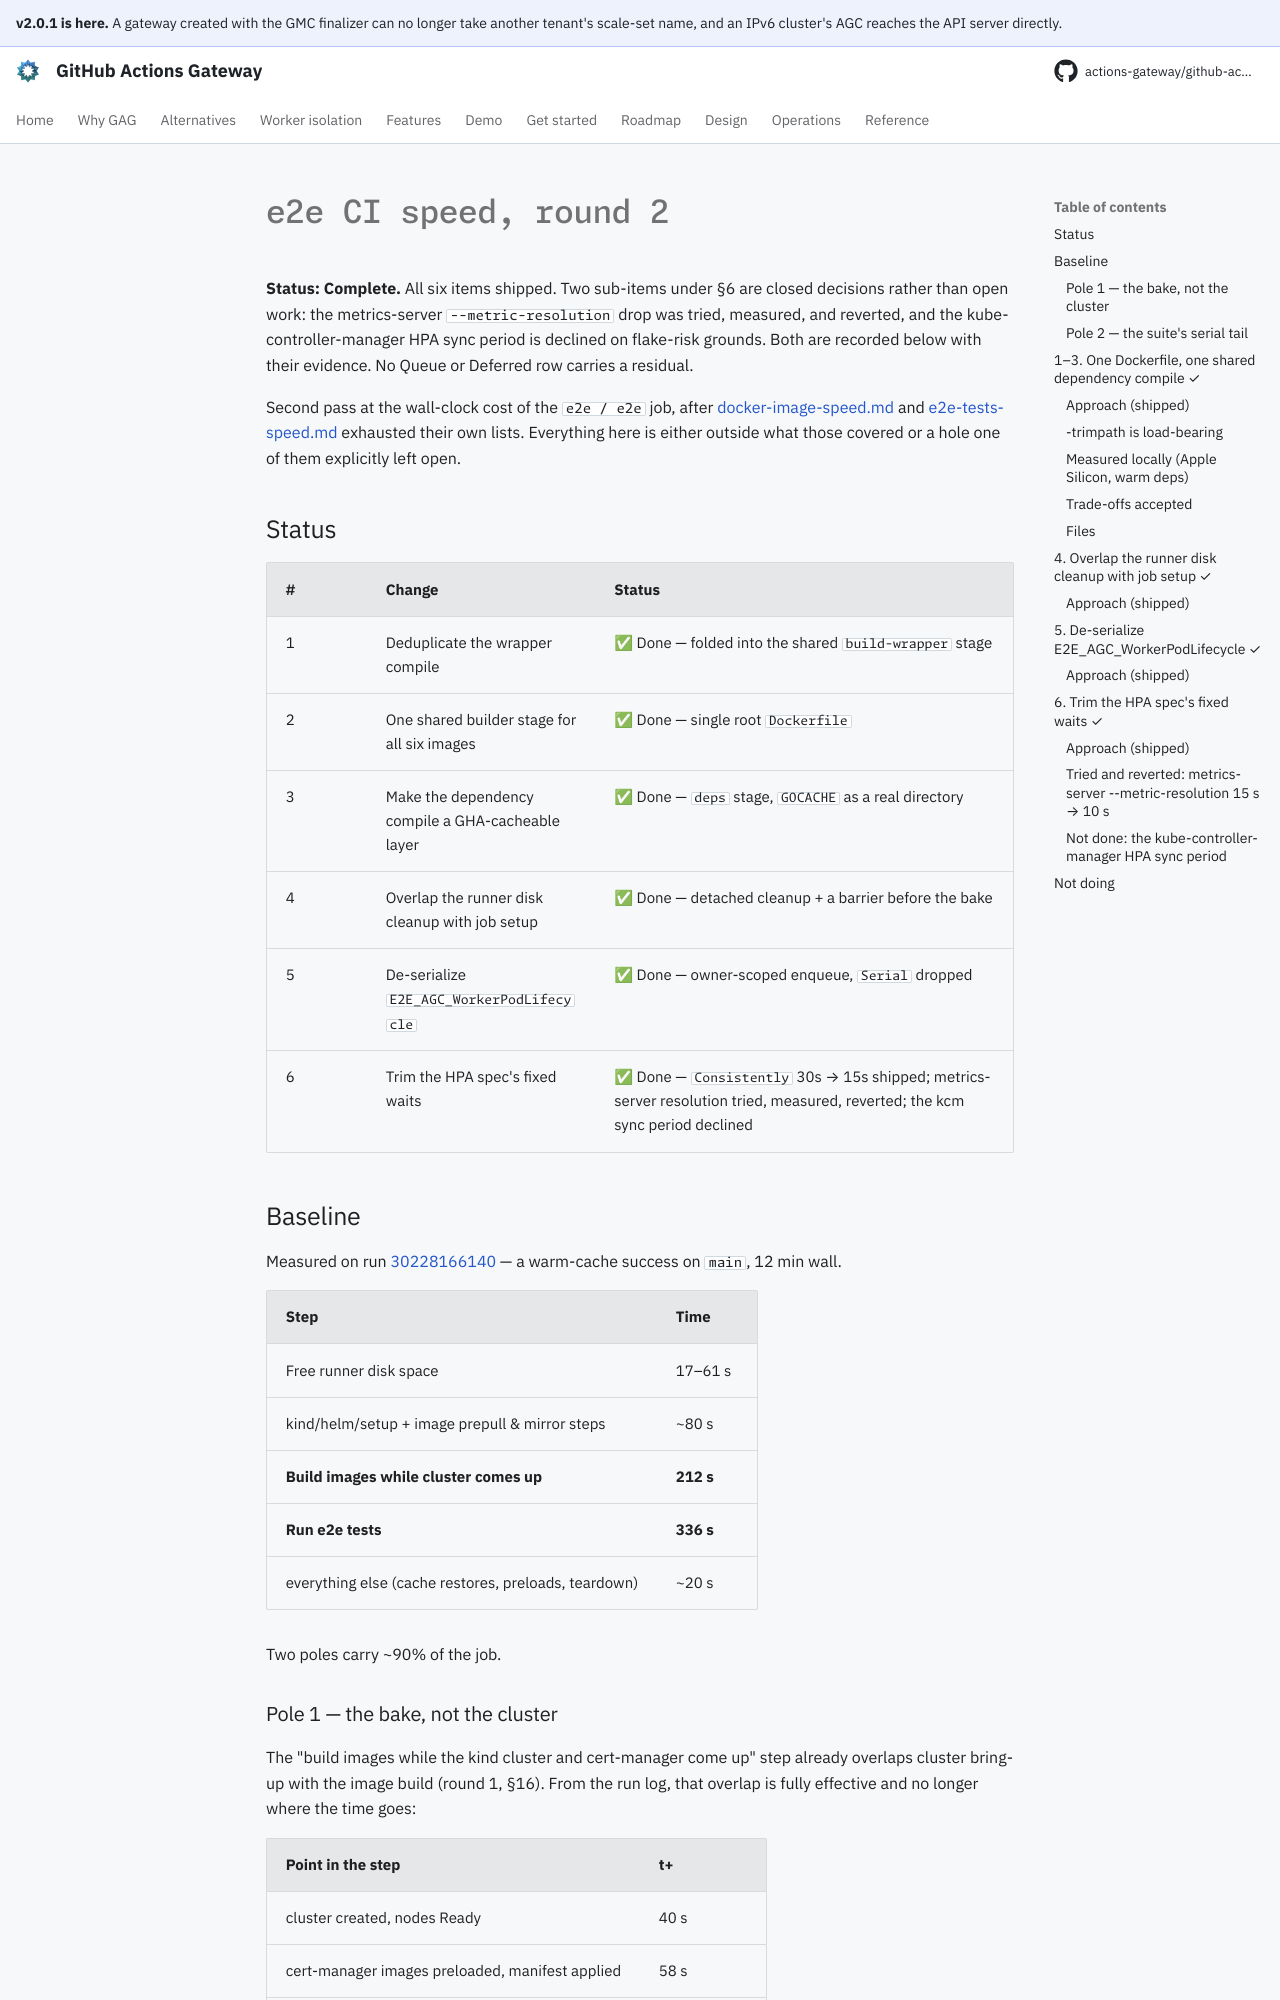

repository: actions-gateway/github-actions-gateway · page: dev/plan/archive/e2e-ci-speed-round-2/index.html · generator: mkdocs

# e2e CI speed, round 2

**Status: Complete.** All six items shipped.
Two sub-items under §6 are closed decisions rather than open work: the metrics-server `--metric-resolution` drop was tried, measured, and reverted, and the kube-controller-manager HPA sync period is declined on flake-risk grounds.
Both are recorded below with their evidence.
No Queue or Deferred row carries a residual.

Second pass at the wall-clock cost of the `e2e / e2e` job, after [docker-image-speed.md](docker-image-speed.md) and [e2e-tests-speed.md](e2e-tests-speed.md) exhausted their own lists.
Everything here is either outside what those covered or a hole one of them explicitly left open.

## Status

| # | Change | Status |
|---|---|---|
| 1 | Deduplicate the wrapper compile | ✅ Done — folded into the shared `build-wrapper` stage |
| 2 | One shared builder stage for all six images | ✅ Done — single root `Dockerfile` |
| 3 | Make the dependency compile a GHA-cacheable layer | ✅ Done — `deps` stage, `GOCACHE` as a real directory |
| 4 | Overlap the runner disk cleanup with job setup | ✅ Done — detached cleanup + a barrier before the bake |
| 5 | De-serialize `E2E_AGC_WorkerPodLifecycle` | ✅ Done — owner-scoped enqueue, `Serial` dropped |
| 6 | Trim the HPA spec's fixed waits | ✅ Done — `Consistently` 30s → 15s shipped; metrics-server resolution tried, measured, reverted; the kcm sync period declined |

## Baseline

Measured on run [30228166140](https://github.com/actions-gateway/github-actions-gateway/actions/runs/30228166140) — a warm-cache success on `main`, 12 min wall.

| Step | Time |
|---|---|
| Free runner disk space | 17–61 s |
| kind/helm/setup + image prepull & mirror steps | ~80 s |
| **Build images while cluster comes up** | **212 s** |
| **Run e2e tests** | **336 s** |
| everything else (cache restores, preloads, teardown) | ~20 s |

Two poles carry ~90% of the job.

### Pole 1 — the bake, not the cluster

The "build images while the kind cluster and cert-manager come up" step already overlaps cluster bring-up with the image build (round 1, §16).
From the run log, that overlap is fully effective and no longer where the time goes:

| Point in the step | t+ |
|---|---|
| cluster created, nodes Ready | 40 s |
| cert-manager images preloaded, manifest applied | 58 s |
| **blocked waiting on bake** | 58 s → 213 s |

So the step is the bake, and the bake is its six `go build` steps:

```
gmc 177s │ agc 170s │ proxy 74s │ fakegithub 69s │ worker 41s │ wrapper 41s
```

~570 s of compile contending for a 4-vCPU runner, every run, because:

- **Each image compiled the shared dependency closure separately.** Six Dockerfiles meant six `builder` stages; BuildKit can only share a build step between targets when it is the same stage in the same Dockerfile, so the `--mount=type=cache` on `/root/.cache/go-build` that round 1 added (§2) never paid off across targets — all six started cold simultaneously and raced.
- **`GOCACHE` was cold on every run.** Round 1 noted this and left it: "the cache mount … does not persist across runs unless BuildKit state itself is cached."
  `docker/setup-buildx-action` boots a fresh builder each run, so it never is.
  Meanwhile `cache-to type=gha` could not help either, because `COPY . .` invalidates the build layer on every PR.
- **The wrapper binary was compiled twice.** `cmd/worker/Dockerfile` and `cmd/worker/Dockerfile.wrapper` ran an identical `go build ./cmd/worker` in identical builder stages (log steps `#41` and `#47`, 41 s each).
  Two files, so BuildKit could not deduplicate them.
